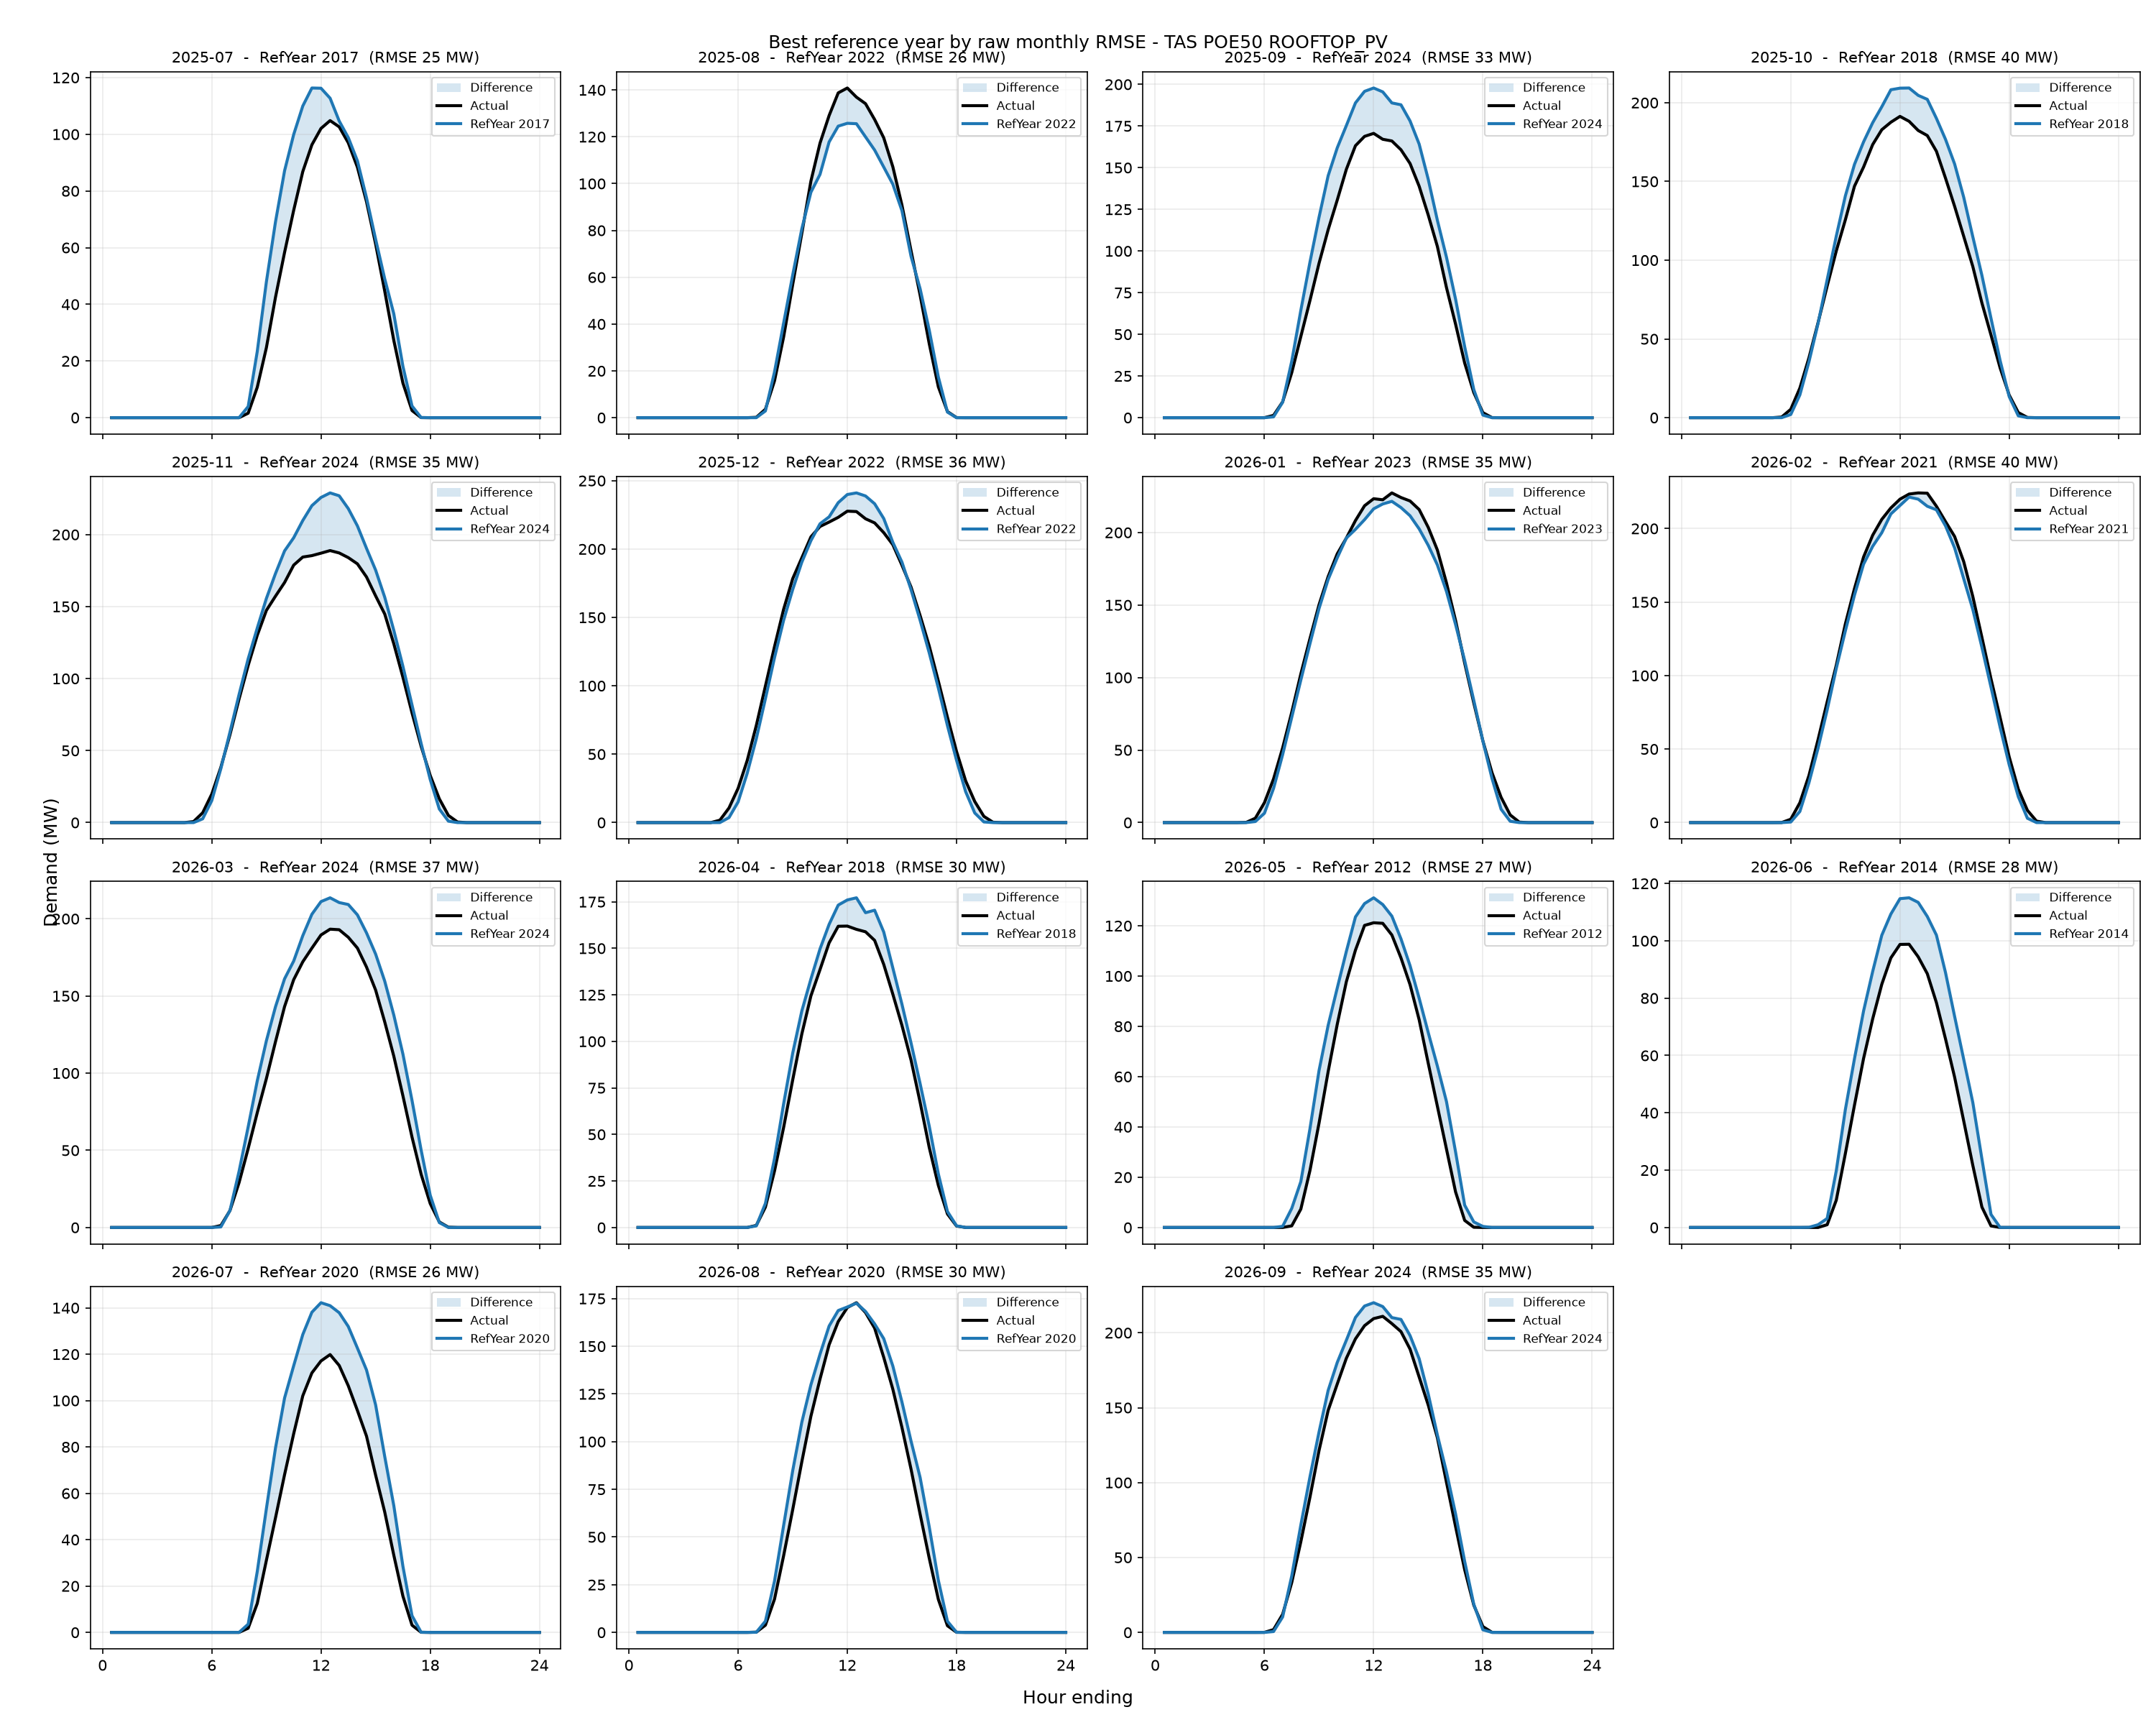

The file beside this chart, header and first rows:
period, reference_year, rmse_mw, mae_mw, energy_error_pct, peak_error_pct, average_error_pct
2025-07, 2017, 25.48, 12.36, 19.42, 25.53, 19.42
2025-08, 2022, 25.74, 12.21, -5.557, 17.48, -5.557
2025-09, 2024, 32.83, 16.71, 19.32, 2.42, 19.32
2025-10, 2018, 39.74, 20.26, 11.38, -1.26, 11.38
2025-11, 2024, 35.18, 18.18, 11.22, 8.134, 11.22
2025-12, 2022, 35.66, 19.55, -0.9627, 4.144, -0.9628
2026-01, 2023, 35.2, 18.3, -3.782, -0.6113, -3.782
2026-02, 2021, 39.58, 20.23, -4.181, 5.752, -4.181
2026-03, 2024, 36.8, 17.88, 15.62, 2.949, 15.62
2026-04, 2018, 29.74, 14.71, 10.88, 15.61, 10.88
2026-05, 2012, 27.34, 13.61, 18, 9.571, 18
2026-06, 2014, 27.83, 12.64, 30.38, 16.09, 30.38
2026-07, 2020, 25.67, 12.54, 33.43, 24.12, 33.43
2026-08, 2020, 29.8, 14.91, 10.57, 10.66, 10.57
2026-09, 2024, 35.21, 16.55, 6.337, -1.405, 6.337
